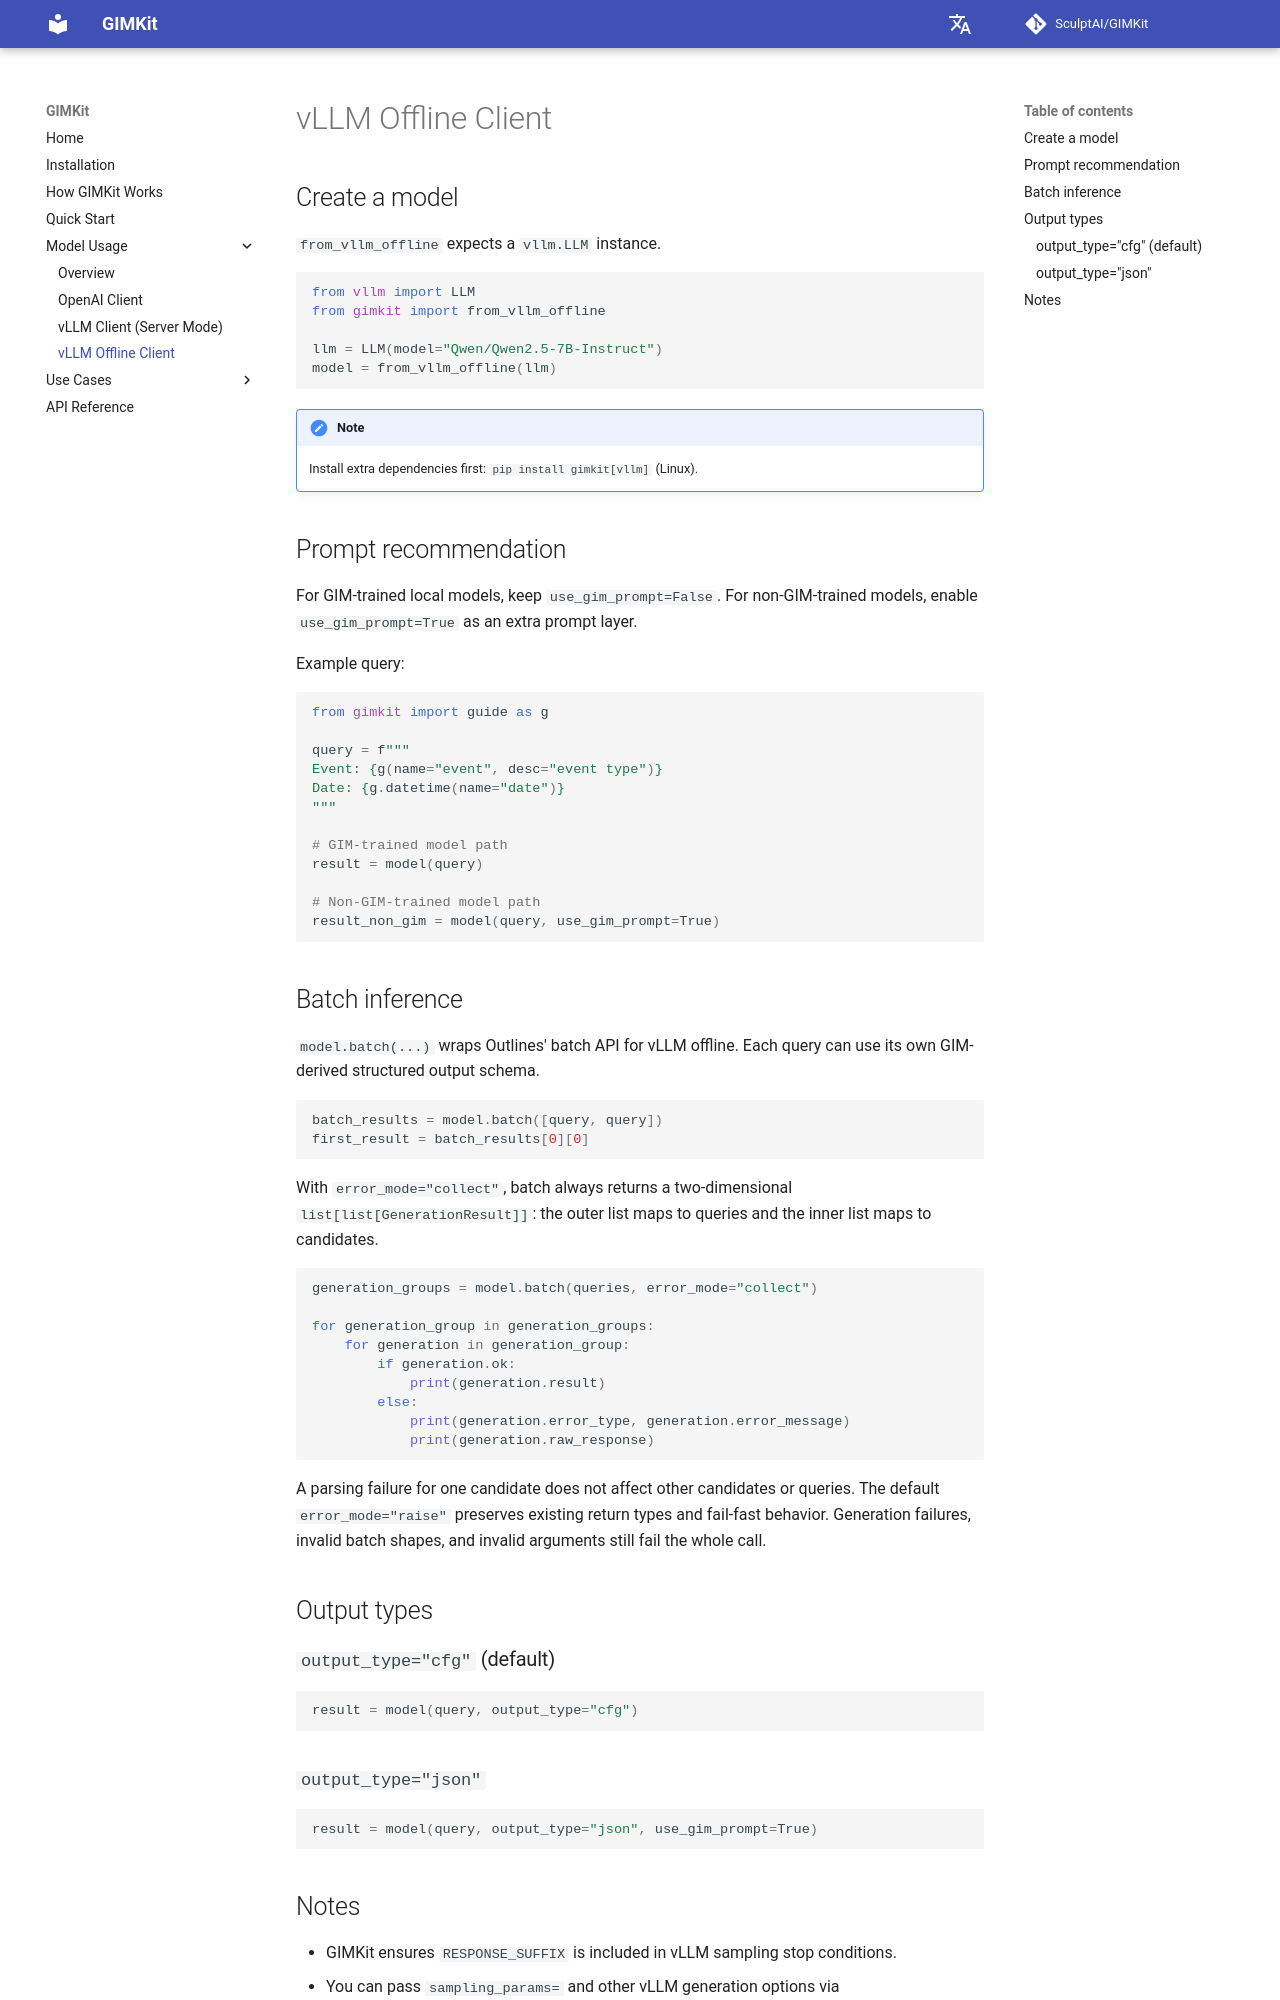

repository: SculptAI/GIMKit · page: models/vllm-offline/index.html · generator: mkdocs

# vLLM Offline Client

## Create a model

`from_vllm_offline` expects a `vllm.LLM` instance.

```python
from vllm import LLM
from gimkit import from_vllm_offline

llm = LLM(model="Qwen/Qwen2.5-7B-Instruct")
model = from_vllm_offline(llm)
```

!!! note
    Install extra dependencies first: `pip install gimkit[vllm]` (Linux).

## Prompt recommendation

For GIM-trained local models, keep `use_gim_prompt=False`.
For non-GIM-trained models, enable `use_gim_prompt=True` as an extra prompt layer.

Example query:

```python
from gimkit import guide as g

query = f"""
Event: {g(name="event", desc="event type")}
Date: {g.datetime(name="date")}
"""

# GIM-trained model path
result = model(query)

# Non-GIM-trained model path
result_non_gim = model(query, use_gim_prompt=True)
```

## Batch inference

`model.batch(...)` wraps Outlines' batch API for vLLM offline.
Each query can use its own GIM-derived structured output schema.

```python
batch_results = model.batch([query, query])
first_result = batch_results[0][0]
```

With `error_mode="collect"`, batch always returns a two-dimensional
`list[list[GenerationResult]]`: the outer list maps to queries and the inner list
maps to candidates.

```python
generation_groups = model.batch(queries, error_mode="collect")

for generation_group in generation_groups:
    for generation in generation_group:
        if generation.ok:
            print(generation.result)
        else:
            print(generation.error_type, generation.error_message)
            print(generation.raw_response)
```

A parsing failure for one candidate does not affect other candidates or queries.
The default `error_mode="raise"` preserves existing return types and fail-fast
behavior. Generation failures, invalid batch shapes, and invalid arguments still
fail the whole call.

## Output types

### `output_type="cfg"` (default)

```python
result = model(query, output_type="cfg")
```

### `output_type="json"`

```python
result = model(query, output_type="json", use_gim_prompt=True)
```
